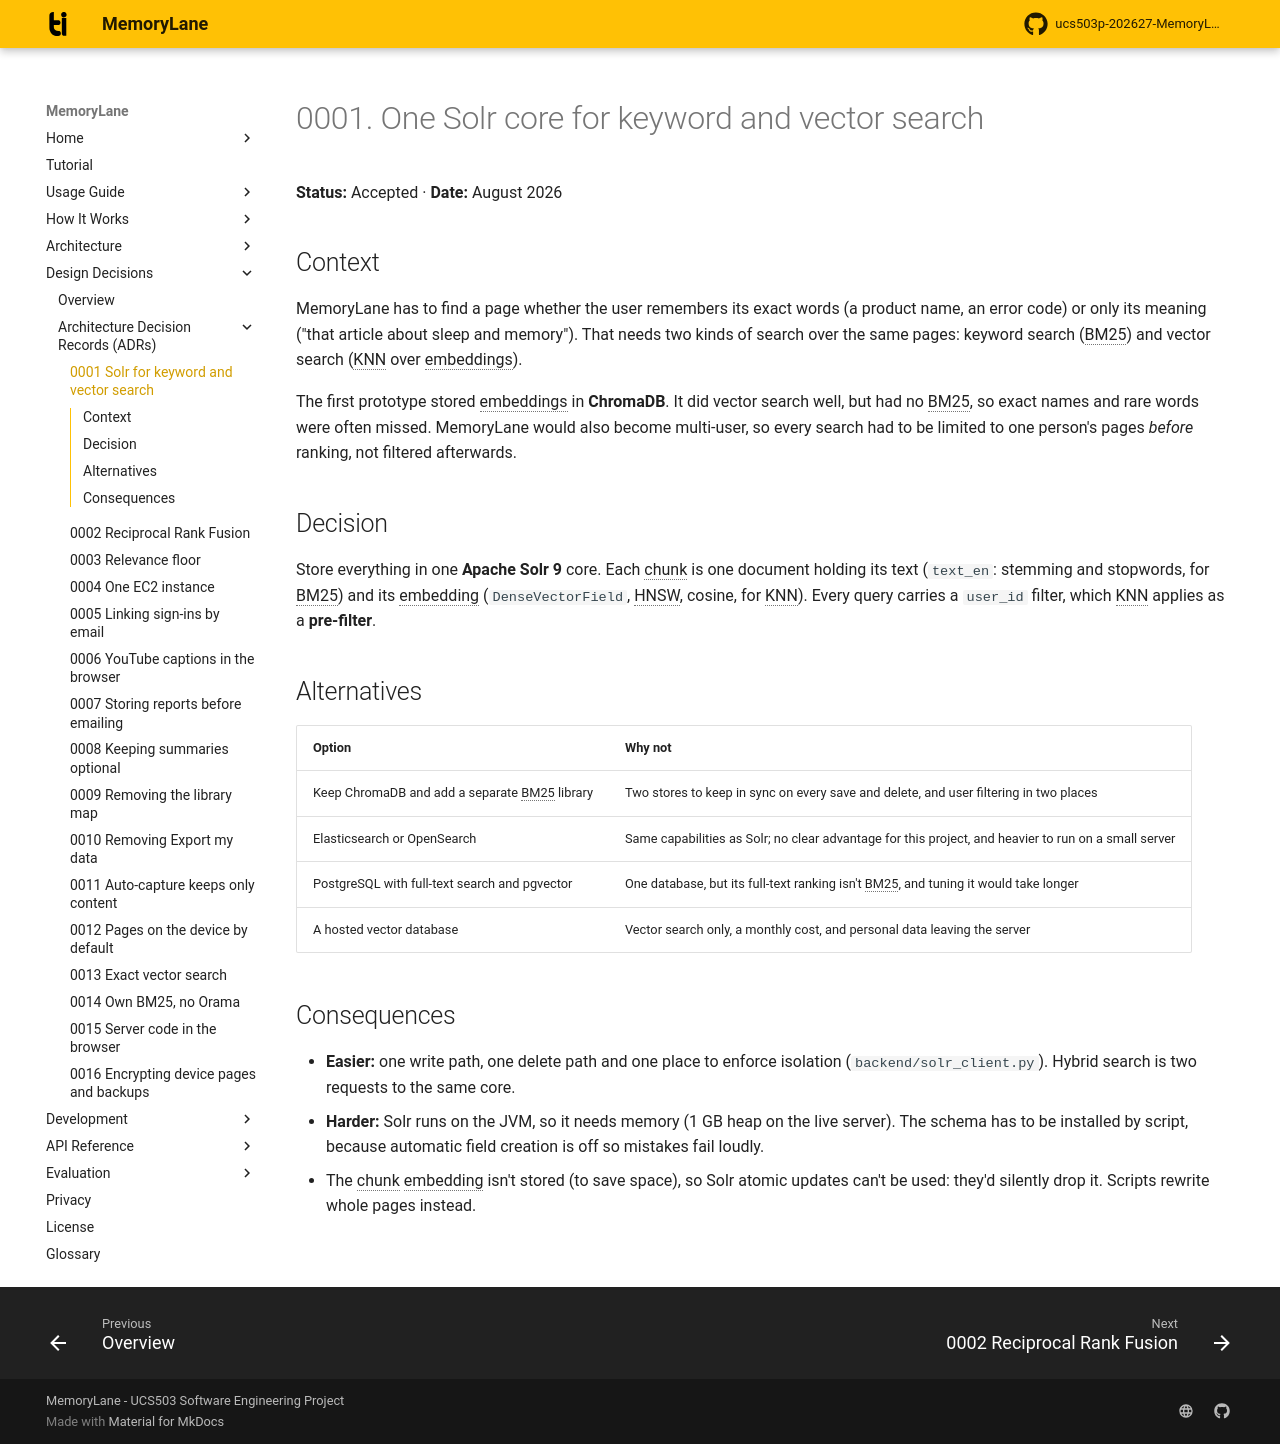

repository: rabeeh18/ucs503p-202627-MemoryLane · page: decisions/0001-solr/index.html · generator: mkdocs

# 0001. One Solr core for keyword and vector search

**Status:** Accepted · **Date:** August 2026

## Context

MemoryLane has to find a page whether the user remembers its exact words (a product name, an error code) or only its meaning ("that article about sleep and memory"). That needs two kinds of search over the same pages: keyword search (BM25) and vector search (KNN over embeddings).

The first prototype stored embeddings in **ChromaDB**. It did vector search well, but had no BM25, so exact names and rare words were often missed. MemoryLane would also become multi-user, so every search had to be limited to one person's pages *before* ranking, not filtered afterwards.

## Decision

Store everything in one **Apache Solr 9** core. Each chunk is one document holding its text (`text_en`: stemming and stopwords, for BM25) and its embedding (`DenseVectorField`, HNSW, cosine, for KNN). Every query carries a `user_id` filter, which KNN applies as a **pre-filter**.

## Alternatives

| Option | Why not |
| --- | --- |
| Keep ChromaDB and add a separate BM25 library | Two stores to keep in sync on every save and delete, and user filtering in two places |
| Elasticsearch or OpenSearch | Same capabilities as Solr; no clear advantage for this project, and heavier to run on a small server |
| PostgreSQL with full-text search and pgvector | One database, but its full-text ranking isn't BM25, and tuning it would take longer |
| A hosted vector database | Vector search only, a monthly cost, and personal data leaving the server |

## Consequences

- **Easier:** one write path, one delete path and one place to enforce isolation (`backend/solr_client.py`). Hybrid search is two requests to the same core.
- **Harder:** Solr runs on the JVM, so it needs memory (1 GB heap on the live server). The schema has to be installed by script, because automatic field creation is off so mistakes fail loudly.
- The chunk embedding isn't stored (to save space), so Solr atomic updates can't be used: they'd silently drop it. Scripts rewrite whole pages instead.
